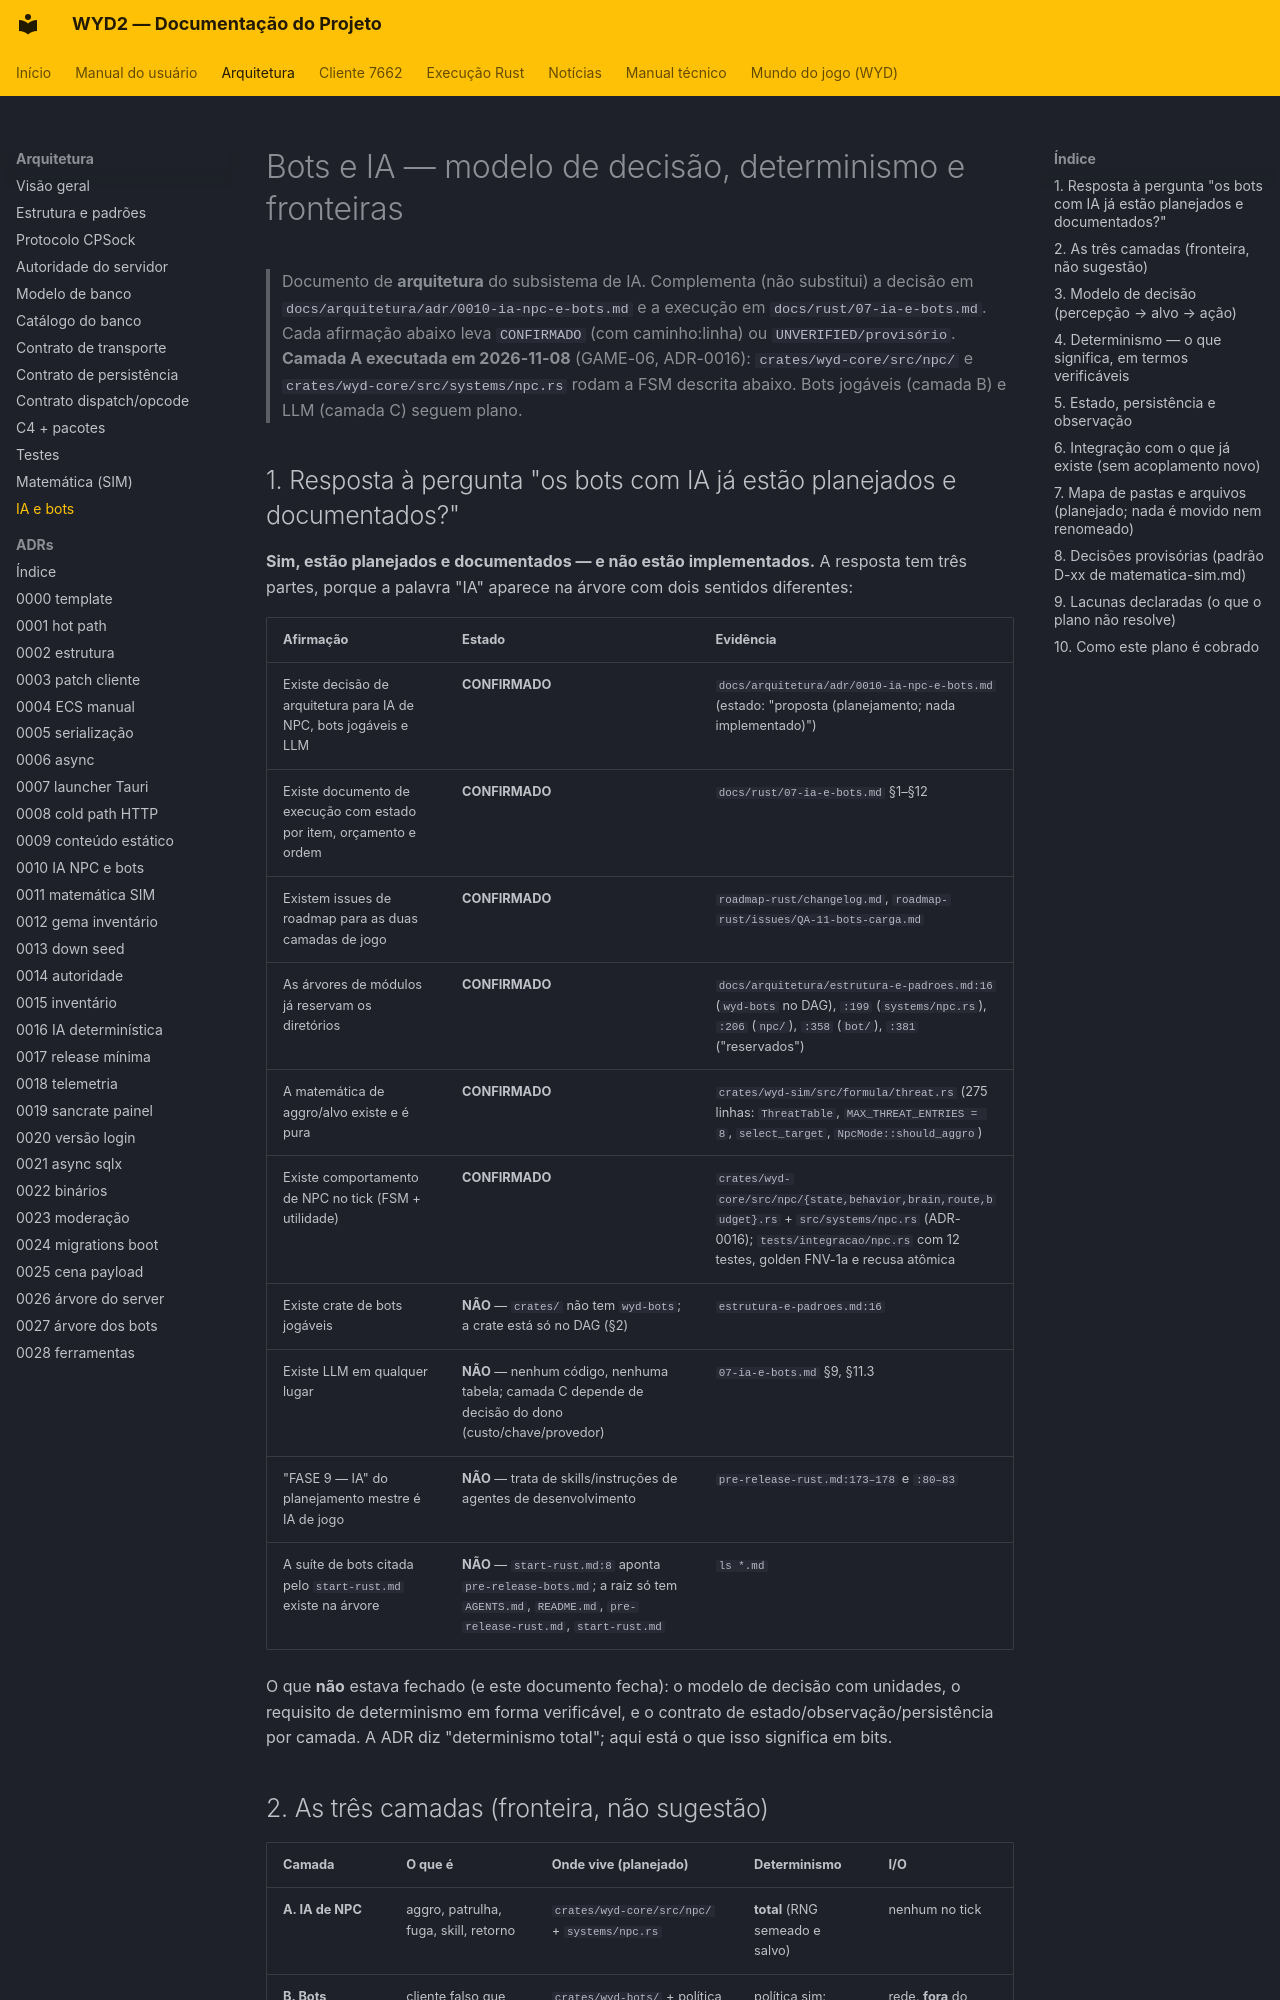

repository: lucascantarelli/OpenWYD-NextGen · page: arquitetura/ia-bots/index.html · generator: mkdocs

# Bots e IA — modelo de decisão, determinismo e fronteiras

> Documento de **arquitetura** do subsistema de IA. Complementa (não substitui) a decisão em
> `docs/arquitetura/adr/0010-ia-npc-e-bots.md` e a execução em `docs/rust/07-ia-e-bots.md`.
> Cada afirmação abaixo leva `CONFIRMADO` (com caminho:linha) ou `UNVERIFIED/provisório`.
> **Camada A executada em 2026-11-08** (GAME-06, ADR-0016): `crates/wyd-core/src/npc/` e
> `crates/wyd-core/src/systems/npc.rs` rodam a FSM descrita abaixo. Bots jogáveis (camada B)
> e LLM (camada C) seguem plano.

## 1. Resposta à pergunta "os bots com IA já estão planejados e documentados?"

**Sim, estão planejados e documentados — e não estão implementados.** A resposta tem três
partes, porque a palavra "IA" aparece na árvore com dois sentidos diferentes:

| Afirmação | Estado | Evidência |
|---|---|---|
| Existe decisão de arquitetura para IA de NPC, bots jogáveis e LLM | **CONFIRMADO** | `docs/arquitetura/adr/0010-ia-npc-e-bots.md` (estado: "proposta (planejamento; nada implementado)") |
| Existe documento de execução com estado por item, orçamento e ordem | **CONFIRMADO** | `docs/rust/07-ia-e-bots.md` §1–§12 |
| Existem issues de roadmap para as duas camadas de jogo | **CONFIRMADO** | `roadmap-rust/changelog.md`, `roadmap-rust/issues/QA-11-bots-carga.md` |
| As árvores de módulos já reservam os diretórios | **CONFIRMADO** | `docs/arquitetura/estrutura-e-padroes.md:16` (`wyd-bots` no DAG), `:199` (`systems/npc.rs`), `:206` (`npc/`), `:358` (`bot/`), `:381` ("reservados") |
| A matemática de aggro/alvo existe e é pura | **CONFIRMADO** | `crates/wyd-sim/src/formula/threat.rs` (275 linhas: `ThreatTable`, `MAX_THREAT_ENTRIES = 8`, `select_target`, `NpcMode::should_aggro`) |
| Existe comportamento de NPC no tick (FSM + utilidade) | **CONFIRMADO** | `crates/wyd-core/src/npc/{state,behavior,brain,route,budget}.rs` + `src/systems/npc.rs` (ADR-0016); `tests/integracao/npc.rs` com 12 testes, golden FNV-1a e recusa atômica |
| Existe crate de bots jogáveis | **NÃO** — `crates/` não tem `wyd-bots`; a crate está só no DAG (§2) | `estrutura-e-padroes.md:16` |
| Existe LLM em qualquer lugar | **NÃO** — nenhum código, nenhuma tabela; camada C depende de decisão do dono (custo/chave/provedor) | `07-ia-e-bots.md` §9, §11.3 |
| "FASE 9 — IA" do planejamento mestre é IA de jogo | **NÃO** — trata de skills/instruções de agentes de desenvolvimento | `pre-release-rust.md:173–178` e `:80–83` |
| A suíte de bots citada pelo `start-rust.md` existe na árvore | **NÃO** — `start-rust.md:8` aponta `pre-release-bots.md`; a raiz só tem `AGENTS.md`, `README.md`, `pre-release-rust.md`, `start-rust.md` | `ls *.md` |

O que **não** estava fechado (e este documento fecha): o modelo de decisão com unidades, o
requisito de determinismo em forma verificável, e o contrato de estado/observação/persistência
por camada. A ADR diz "determinismo total"; aqui está o que isso significa em bits.

## 2. As três camadas (fronteira, não sugestão)

| Camada | O que é | Onde vive (planejado) | Determinismo | I/O |
|---|---|---|---|---|
| **A. IA de NPC** | aggro, patrulha, fuga, skill, retorno | `crates/wyd-core/src/npc/` + `systems/npc.rs` | **total** (RNG semeado e salvo) | nenhum no tick |
| **B. Bots jogáveis/carga** | cliente falso que conecta e joga | `crates/wyd-bots/` + política pura em `crates/wyd-sim/src/bot/` | política sim; sessão não | rede, **fora** do servidor |
| **C. LLM (texto)** | diálogo, descrição, nomes | `crates/wyd-admin` (Cold Path) → tabela → revisão | não se aplica | HTTP, fora do processo do jogo |

Fonte: ADR-0010 §Decisão. `TICK_HZ = 20` (50 ms por tick) em `crates/wyd-core/src/lib.rs:20,25`
— é essa a base de todo orçamento abaixo (CONFIRMADO no código; a ADR citava "20–50 Hz", valor
que este documento corrige).
